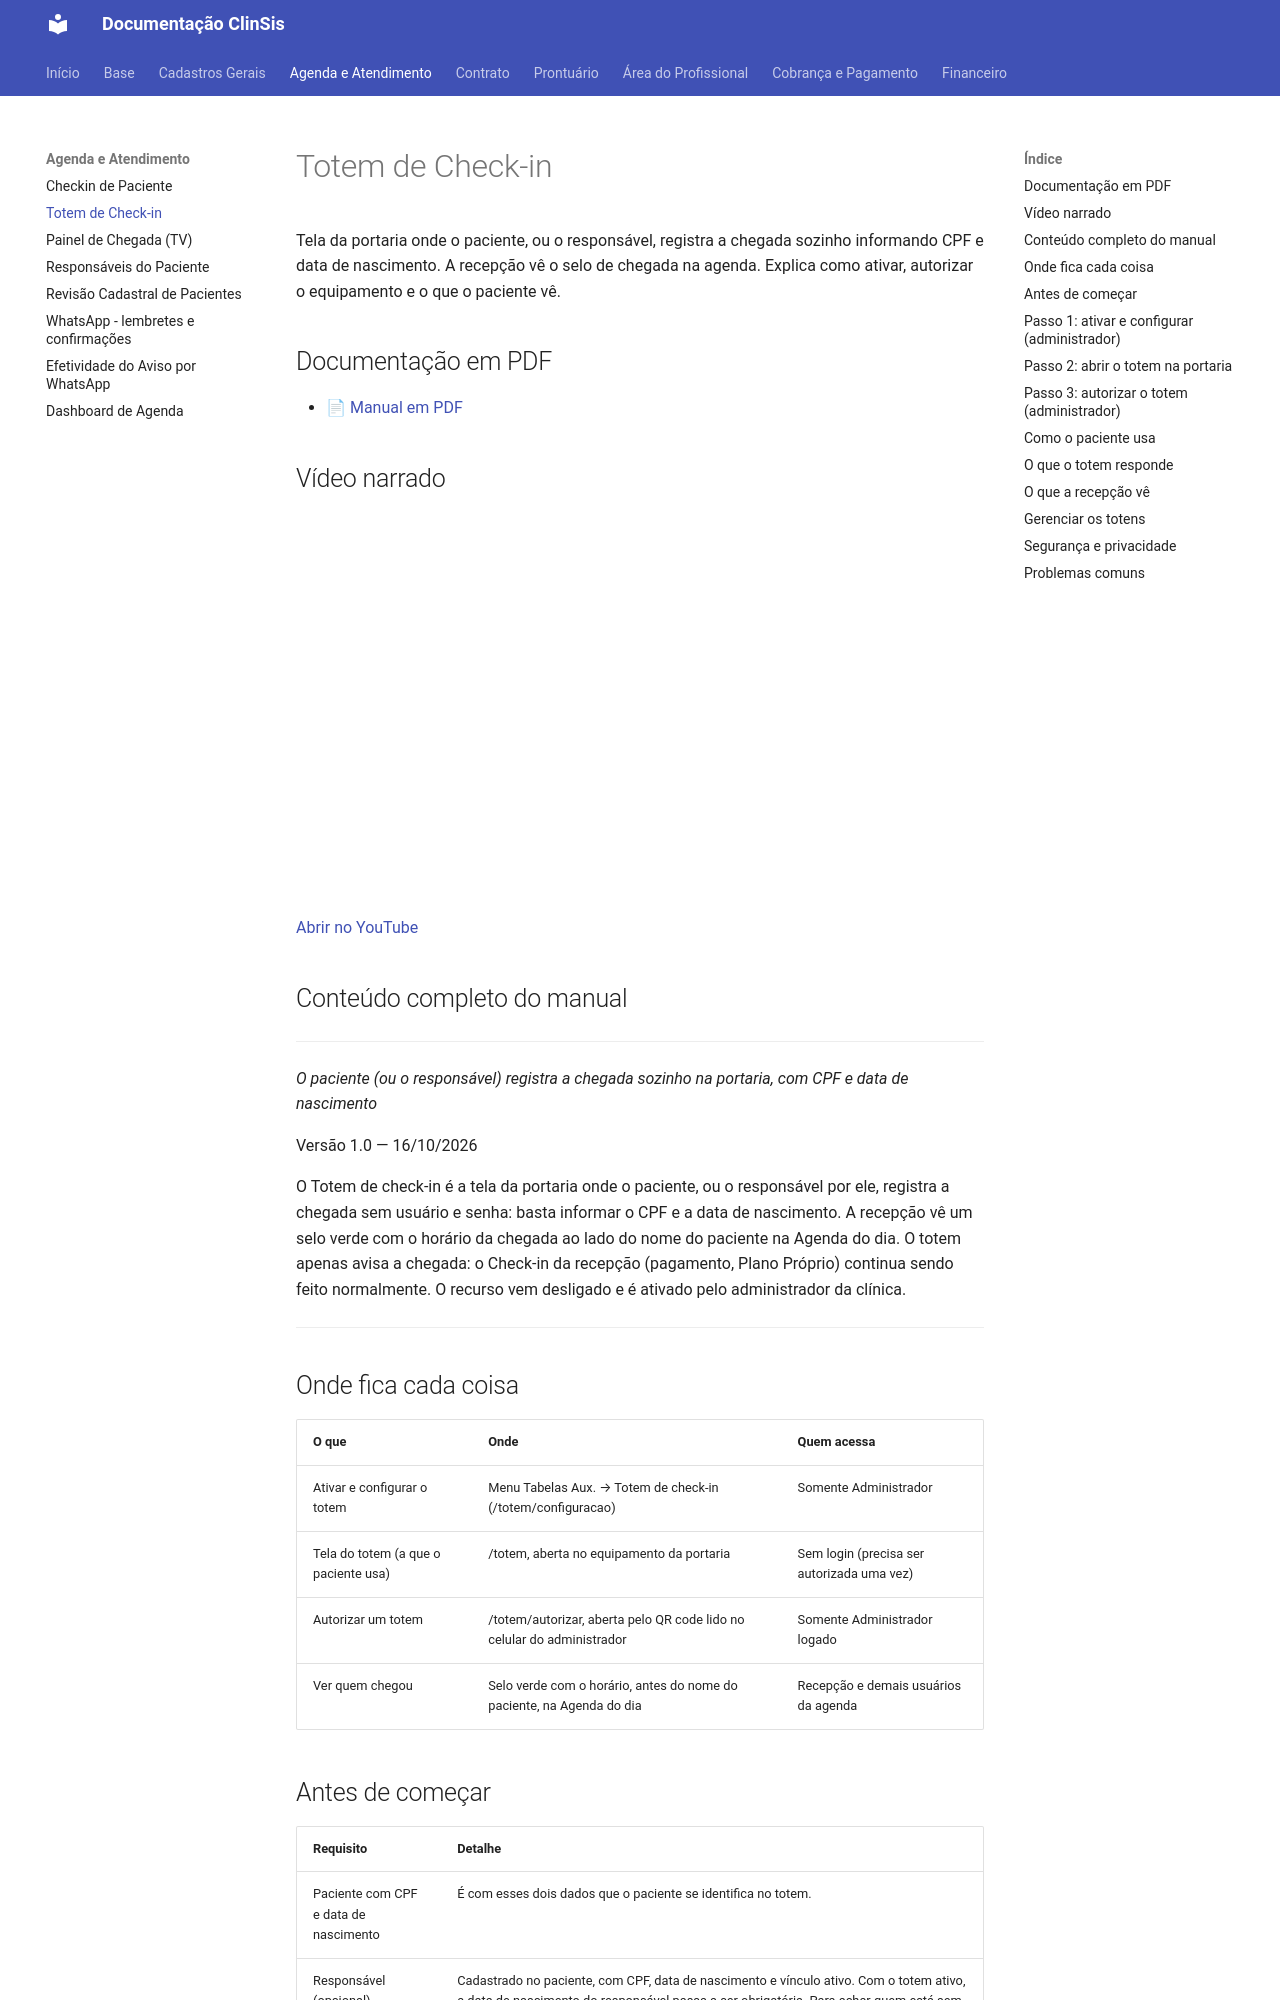

repository: tgbalbino/clinsis-documentacao · page: agenda/totem-de-checkin/index.html · generator: mkdocs

# Totem de Check-in

Tela da portaria onde o paciente, ou o responsável, registra a chegada sozinho informando CPF e data de nascimento. A recepção vê o selo de chegada na agenda. Explica como ativar, autorizar o equipamento e o que o paciente vê.

## Documentação em PDF

- [📄 Manual em PDF](../assets/Totem-de-Checkin/Documentacao_Totem_de_Checkin_Simplificado.pdf)

## Vídeo narrado

<div style="position:relative;padding-bottom:56.25%;height:0;overflow:hidden;max-width:100%;"><iframe src="https://www.youtube.com/embed/tgVOJsZ96Ls?rel=0" title="Vídeo narrado" style="position:absolute;top:0;left:0;width:100%;height:100%;border:0;" allow="accelerometer; autoplay; clipboard-write; encrypted-media; picture-in-picture" allowfullscreen></iframe></div>

[Abrir no YouTube](https://youtu.be/tgVOJsZ96Ls)

## Conteúdo completo do manual

---


_O paciente (ou o responsável) registra a chegada sozinho na portaria, com CPF e data de nascimento_

Versão 1.0 — 16/10/2026

O Totem de check-in é a tela da portaria onde o paciente, ou o responsável por ele, registra a chegada sem usuário e senha: basta informar o CPF e a data de nascimento. A recepção vê um selo verde com o horário da chegada ao lado do nome do paciente na Agenda do dia. O totem apenas avisa a chegada: o Check-in da recepção (pagamento, Plano Próprio) continua sendo feito normalmente. O recurso vem desligado e é ativado pelo administrador da clínica.


---

## Onde fica cada coisa

| O que | Onde | Quem acessa |
|---|---|---|
| Ativar e configurar o totem | Menu Tabelas Aux. → Totem de check-in (/totem/configuracao) | Somente Administrador |
| Tela do totem (a que o paciente usa) | /totem, aberta no equipamento da portaria | Sem login (precisa ser autorizada uma vez) |
| Autorizar um totem | /totem/autorizar, aberta pelo QR code lido no celular do administrador | Somente Administrador logado |
| Ver quem chegou | Selo verde com o horário, antes do nome do paciente, na Agenda do dia | Recepção e demais usuários da agenda |

## Antes de começar

| Requisito | Detalhe |
|---|---|
| Paciente com CPF e data de nascimento | É com esses dois dados que o paciente se identifica no totem. |
| Responsável (opcional) | Cadastrado no paciente, com CPF, data de nascimento e vínculo ativo. Com o totem ativo, a data de nascimento do responsável passa a ser obrigatória. Para achar quem está sem ela: Cadastros → Pessoa → Filtros, marque Responsável e Sem data de nascimento. |
| Atendimento marcado para hoje | O totem só mostra o que está agendado no dia. Atendimentos desmarcados, com falta, justificados ou remarcados não aparecem. |
| Scripts do banco (suporte) | Antes de publicar a API: 206_Totem_Auto_Checkin.sql, 207_Responsaveis_Paciente.sql e 209_Totem_Responsavel.sql. |
